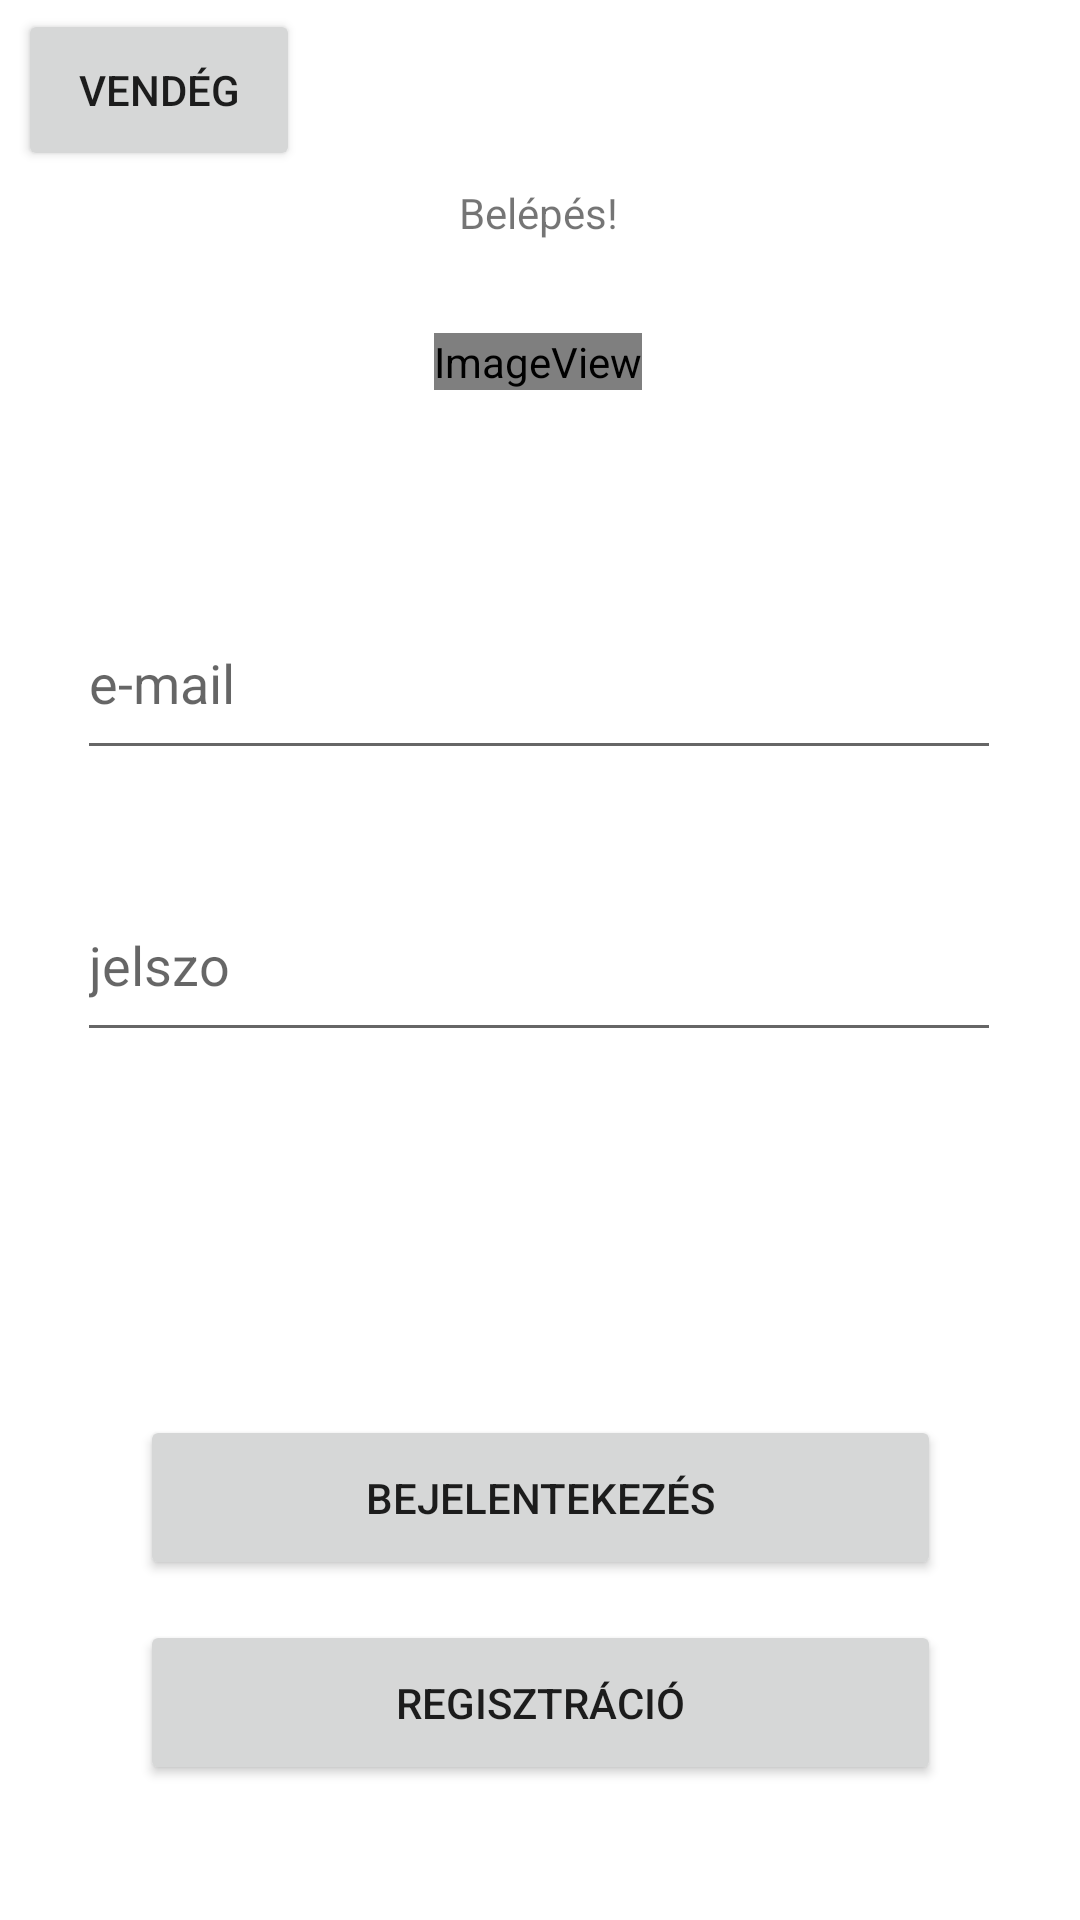

Write the Android layout XML for this screen, with the resource values it uses.
<!-- AndroidManifest.xml: application theme Theme.Bead -->
<!-- res/layout/activity_main.xml -->
<?xml version="1.0" encoding="utf-8"?>

<androidx.constraintlayout.widget.ConstraintLayout xmlns:android="http://schemas.android.com/apk/res/android"
    xmlns:app="http://schemas.android.com/apk/res-auto"
    xmlns:tools="http://schemas.android.com/tools"
    android:layout_width="match_parent"
    android:layout_height="match_parent"
    tools:context=".MainActivity">

    <TextView
        android:id="@+id/textView"
        android:layout_width="wrap_content"
        android:layout_height="wrap_content"
        android:text="Belépés!"
        app:layout_constraintBottom_toBottomOf="parent"
        app:layout_constraintHorizontal_bias="0.498"
        app:layout_constraintLeft_toLeftOf="parent"
        app:layout_constraintRight_toRightOf="parent"
        app:layout_constraintTop_toTopOf="parent"
        app:layout_constraintVertical_bias="0.099" />

    <EditText
        android:id="@+id/editTextEmail"
        android:layout_width="308dp"
        android:layout_height="61dp"
        android:ems="10"
        android:hint="e-mail"
        android:inputType="text"
        app:layout_constraintBottom_toBottomOf="parent"
        app:layout_constraintEnd_toEndOf="parent"
        app:layout_constraintHorizontal_bias="0.495"
        app:layout_constraintStart_toStartOf="parent"
        app:layout_constraintTop_toTopOf="parent"
        app:layout_constraintVertical_bias="0.338" />

    <EditText
        android:id="@+id/editTextPassword"
        android:layout_width="308dp"
        android:layout_height="61dp"
        android:ems="10"
        android:hint="jelszo"
        android:inputType="textPassword"
        app:layout_constraintBottom_toBottomOf="parent"
        app:layout_constraintEnd_toEndOf="parent"
        app:layout_constraintHorizontal_bias="0.495"
        app:layout_constraintStart_toStartOf="parent"
        app:layout_constraintTop_toTopOf="parent" />


    <Button
        android:id="@+id/LoginButton"
        android:layout_width="267dp"
        android:layout_height="55dp"
        android:onClick="login"
        android:text="Bejelentekezés"
        app:layout_constraintBottom_toBottomOf="parent"
        app:layout_constraintEnd_toEndOf="parent"
        app:layout_constraintStart_toStartOf="parent"
        app:layout_constraintTop_toTopOf="parent"
        app:layout_constraintVertical_bias="0.806"
        tools:ignore="MissingConstraints" />

    <Button
        android:id="@+id/RegiButton"
        android:layout_width="267dp"
        android:layout_height="55dp"
        android:onClick="register"
        android:text="Regisztráció"
        app:layout_constraintBottom_toBottomOf="parent"
        app:layout_constraintEnd_toEndOf="parent"
        app:layout_constraintStart_toStartOf="parent"
        app:layout_constraintTop_toTopOf="parent"
        app:layout_constraintVertical_bias="0.923"
        tools:ignore="MissingConstraints" />

    <ImageView
        android:id="@+id/imageView"
        android:layout_width="wrap_content"
        android:layout_height="wrap_content"
        app:layout_constraintBottom_toBottomOf="parent"
        app:layout_constraintEnd_toEndOf="parent"
        app:layout_constraintHorizontal_bias="0.498"
        app:layout_constraintStart_toStartOf="parent"
        app:layout_constraintTop_toTopOf="parent"
        app:layout_constraintVertical_bias="0.179"
        app:srcCompat="@android:drawable/sym_def_app_icon"
        tools:ignore="MissingConstraints" />

    <Button
        android:id="@+id/button2"
        android:layout_width="94dp"
        android:layout_height="54dp"
        android:text="Vendég"
        android:onClick="vendeg"
        app:layout_constraintBottom_toBottomOf="parent"
        app:layout_constraintEnd_toEndOf="parent"
        app:layout_constraintHorizontal_bias="0.022"
        app:layout_constraintStart_toStartOf="parent"
        app:layout_constraintTop_toTopOf="parent"
        app:layout_constraintVertical_bias="0.005"
        tools:ignore="OnClick" />


</androidx.constraintlayout.widget.ConstraintLayout>
<!-- resources referenced by this layout -->
<resources>
  <style name="Theme.Bead" parent="Theme.MaterialComponents.DayNight.DarkActionBar">
          
          <item name="colorPrimary">@color/purple_500</item>
          <item name="colorPrimaryVariant">@color/purple_700</item>
          <item name="colorOnPrimary">@color/white</item>
          
          <item name="colorSecondary">@color/teal_200</item>
          <item name="colorSecondaryVariant">@color/teal_700</item>
          <item name="colorOnSecondary">@color/black</item>
          
          <item name="android:statusBarColor" tools:targetApi="l">?attr/colorPrimaryVariant</item>
          
      </style>
  <!-- not gathered from this repository: default colours our renderer supplied (Android Studio template values) -->
  <color name="purple_500">#FF6200EE</color>
  <color name="purple_700">#FF3700B3</color>
  <color name="teal_200">#FF03DAC5</color>
  <color name="teal_700">#FF018786</color>
  <color name="black">#FF000000</color>
  <color name="white">#FFFFFFFF</color>
</resources>
